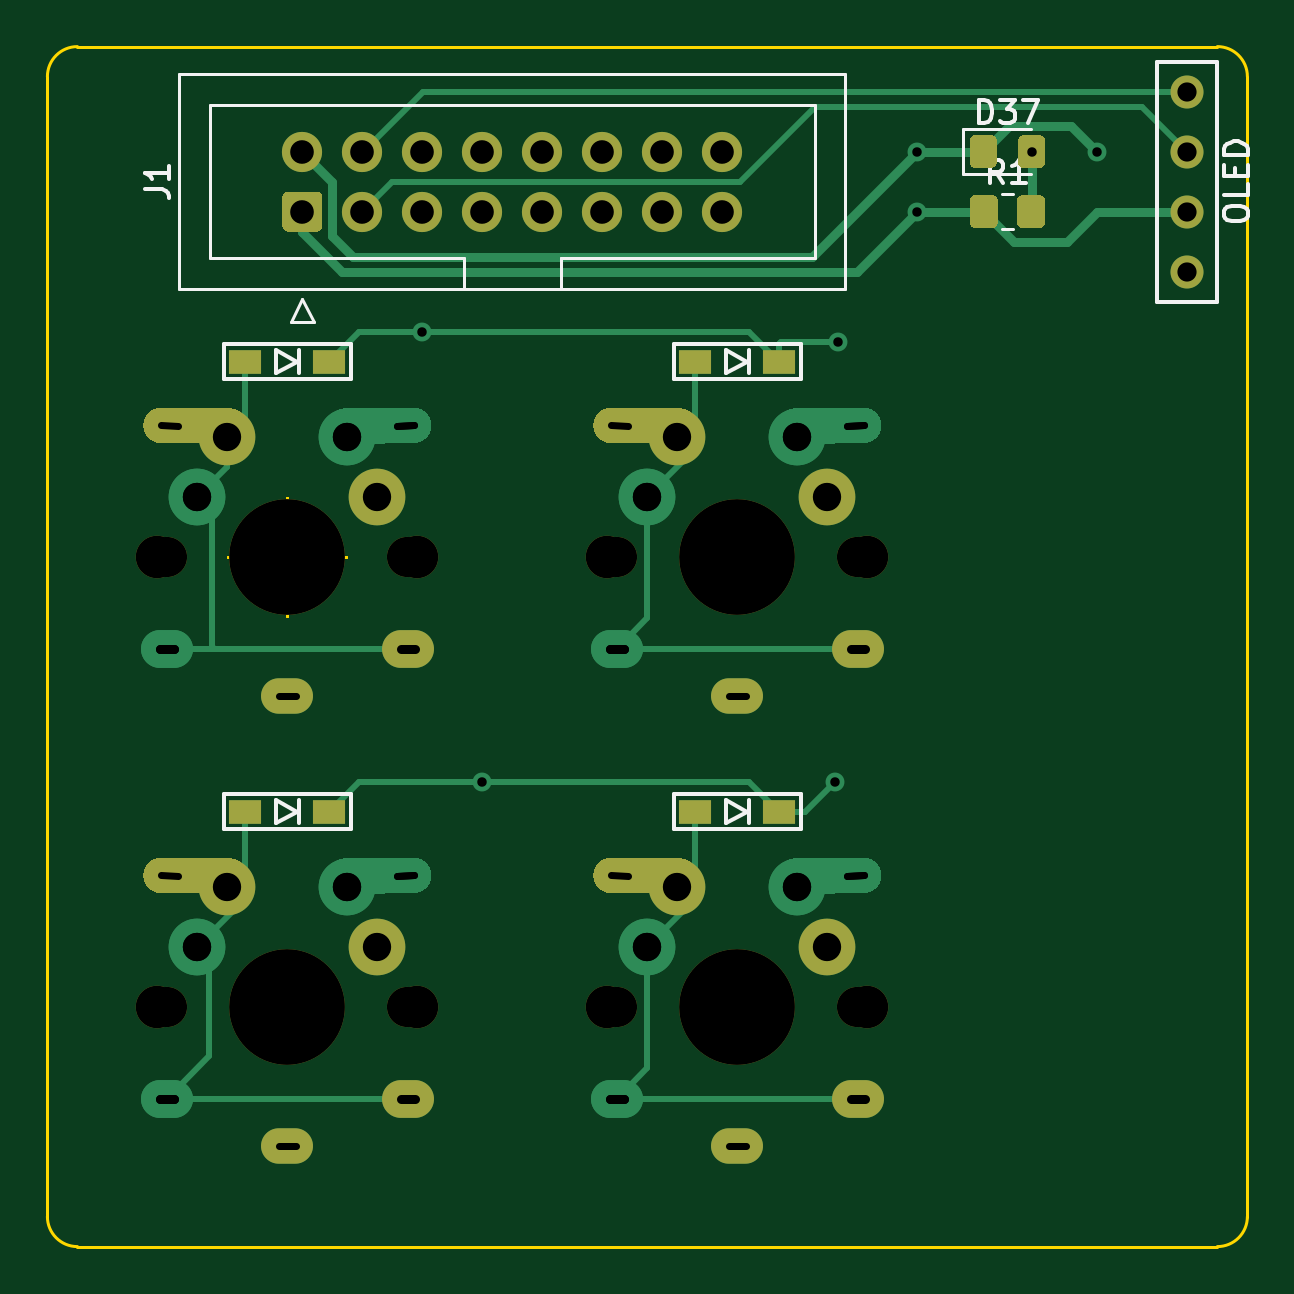
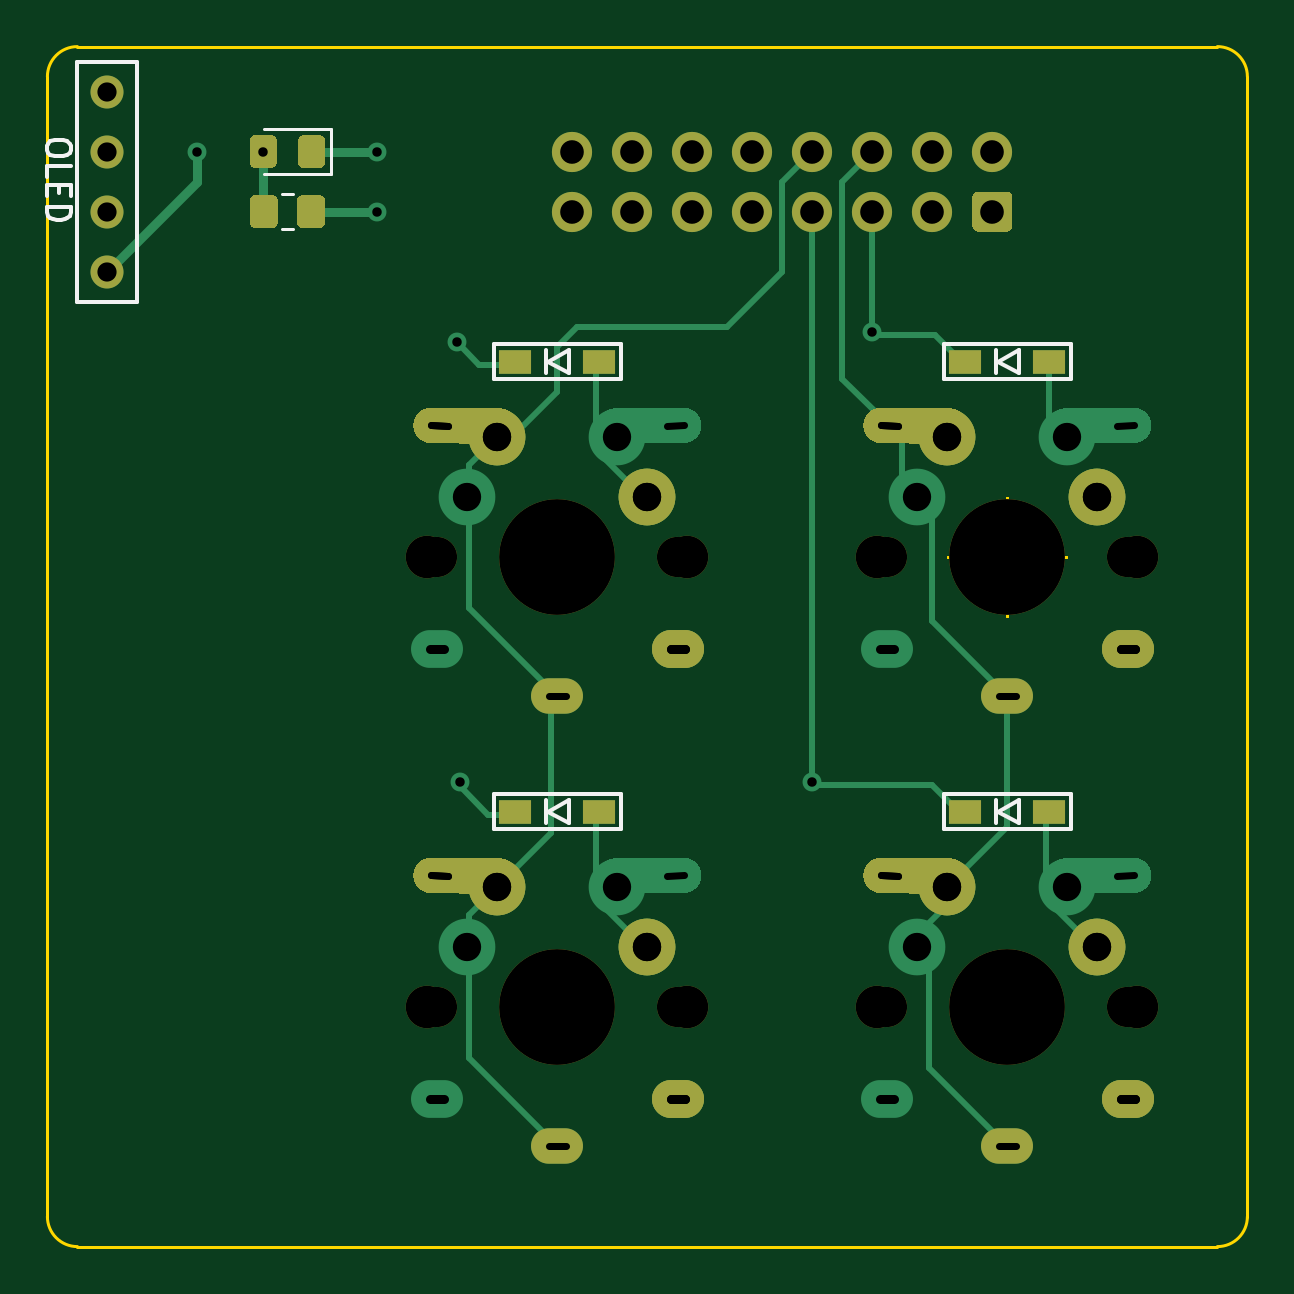
Circuit board: 9 layer files. Board 50.8 x 50.8 mm.
- bottom_copper: Pragmatic-B_Cu.gbl (12930 bytes)
- bottom_mask: Pragmatic-B_Mask.gbs (7041 bytes)
- bottom_silk: Pragmatic-B_SilkS.gbo (9996 bytes)
- outline: Pragmatic-Edge_Cuts.gm1 (1669 bytes)
- top_copper: Pragmatic-F_Cu.gtl (12834 bytes)
- top_mask: Pragmatic-F_Mask.gts (5341 bytes)
- top_silk: Pragmatic-F_SilkS.gto (10538 bytes)
- drill: Pragmatic-NPTH.drl (605 bytes)
- drill: Pragmatic-PTH.drl (2072 bytes)

=== bottom_copper: Pragmatic-B_Cu.gbl (12930 bytes, source omitted) ===
=== bottom_mask: Pragmatic-B_Mask.gbs (7041 bytes, source omitted) ===
=== bottom_silk: Pragmatic-B_SilkS.gbo (9996 bytes, source omitted) ===
=== outline: Pragmatic-Edge_Cuts.gm1 ===
%TF.GenerationSoftware,KiCad,Pcbnew,(5.1.12-1-10_14)*%
%TF.CreationDate,2021-11-18T12:52:19+08:00*%
%TF.ProjectId,Pragmatic,50726167-6d61-4746-9963-2e6b69636164,0.1*%
%TF.SameCoordinates,Original*%
%TF.FileFunction,Profile,NP*%
%FSLAX46Y46*%
G04 Gerber Fmt 4.6, Leading zero omitted, Abs format (unit mm)*
G04 Created by KiCad (PCBNEW (5.1.12-1-10_14)) date 2021-11-18 12:52:19*
%MOMM*%
%LPD*%
G01*
G04 APERTURE LIST*
%TA.AperFunction,Profile*%
%ADD10C,0.120000*%
%TD*%
G04 APERTURE END LIST*
D10*
X96520000Y-35560000D02*
G75*
G02*
X97790000Y-36830000I0J-1270000D01*
G01*
X46990000Y-36830000D02*
G75*
G02*
X48260000Y-35560000I1270000J0D01*
G01*
X48260000Y-86360000D02*
G75*
G02*
X46990000Y-85090000I0J1270000D01*
G01*
X97790000Y-85090000D02*
G75*
G02*
X96520000Y-86360000I-1270000J0D01*
G01*
X58816666Y-57150000D02*
G75*
G03*
X58816666Y-57150000I-1666666J0D01*
G01*
X54650000Y-57150000D02*
X59650000Y-57150000D01*
X57150000Y-54650000D02*
X57150000Y-59650000D01*
X96520000Y-35560000D02*
X48260000Y-35560000D01*
X97790000Y-85090000D02*
X97790000Y-36830000D01*
X48260000Y-86360000D02*
X96520000Y-86360000D01*
X46990000Y-36830000D02*
X46990000Y-85090000D01*
X58816666Y-57150000D02*
G75*
G03*
X58816666Y-57150000I-1666666J0D01*
G01*
X54650000Y-57150000D02*
X59650000Y-57150000D01*
X57150000Y-54650000D02*
X57150000Y-59650000D01*
X58816666Y-57150000D02*
G75*
G03*
X58816666Y-57150000I-1666666J0D01*
G01*
X54650000Y-57150000D02*
X59650000Y-57150000D01*
X57150000Y-54650000D02*
X57150000Y-59650000D01*
X58816666Y-57150000D02*
G75*
G03*
X58816666Y-57150000I-1666666J0D01*
G01*
X54650000Y-57150000D02*
X59650000Y-57150000D01*
X57150000Y-54650000D02*
X57150000Y-59650000D01*
M02*

=== top_copper: Pragmatic-F_Cu.gtl (12834 bytes, source omitted) ===
=== top_mask: Pragmatic-F_Mask.gts ===
%TF.GenerationSoftware,KiCad,Pcbnew,(5.1.12-1-10_14)*%
%TF.CreationDate,2021-11-18T12:52:19+08:00*%
%TF.ProjectId,Pragmatic,50726167-6d61-4746-9963-2e6b69636164,0.1*%
%TF.SameCoordinates,Original*%
%TF.FileFunction,Soldermask,Top*%
%TF.FilePolarity,Negative*%
%FSLAX46Y46*%
G04 Gerber Fmt 4.6, Leading zero omitted, Abs format (unit mm)*
G04 Created by KiCad (PCBNEW (5.1.12-1-10_14)) date 2021-11-18 12:52:19*
%MOMM*%
%LPD*%
G01*
G04 APERTURE LIST*
%ADD10C,2.400000*%
%ADD11O,2.200000X1.600000*%
%ADD12C,4.900000*%
%ADD13C,1.800000*%
%ADD14O,2.200000X1.500000*%
%ADD15C,1.700000*%
%ADD16R,1.400000X1.000000*%
%ADD17C,1.397000*%
G04 APERTURE END LIST*
D10*
X80010000Y-73660000D03*
D11*
X81300000Y-80100000D03*
G36*
G01*
X70100043Y-70640401D02*
X70100043Y-70640401D01*
G75*
G02*
X70856559Y-69896975I749971J-6545D01*
G01*
X73756447Y-69922281D01*
G75*
G02*
X74499873Y-70678797I-6545J-749971D01*
G01*
X74499873Y-70678797D01*
G75*
G02*
X73743357Y-71422223I-749971J6545D01*
G01*
X70843469Y-71396917D01*
G75*
G02*
X70100043Y-70640401I6545J749971D01*
G01*
G37*
D10*
X73660000Y-71120000D03*
D12*
X76200000Y-76200000D03*
D13*
X70700000Y-76200000D03*
X81700000Y-76200000D03*
D14*
X76200000Y-82100000D03*
D15*
X81280000Y-76200000D03*
X71120000Y-76200000D03*
G36*
G01*
X88030000Y-42995001D02*
X88030000Y-42094999D01*
G75*
G02*
X88279999Y-41845000I249999J0D01*
G01*
X88980001Y-41845000D01*
G75*
G02*
X89230000Y-42094999I0J-249999D01*
G01*
X89230000Y-42995001D01*
G75*
G02*
X88980001Y-43245000I-249999J0D01*
G01*
X88279999Y-43245000D01*
G75*
G02*
X88030000Y-42995001I0J249999D01*
G01*
G37*
G36*
G01*
X86030000Y-42995001D02*
X86030000Y-42094999D01*
G75*
G02*
X86279999Y-41845000I249999J0D01*
G01*
X86980001Y-41845000D01*
G75*
G02*
X87230000Y-42094999I0J-249999D01*
G01*
X87230000Y-42995001D01*
G75*
G02*
X86980001Y-43245000I-249999J0D01*
G01*
X86279999Y-43245000D01*
G75*
G02*
X86030000Y-42995001I0J249999D01*
G01*
G37*
G36*
G01*
X88080000Y-40455001D02*
X88080000Y-39554999D01*
G75*
G02*
X88329999Y-39305000I249999J0D01*
G01*
X88980001Y-39305000D01*
G75*
G02*
X89230000Y-39554999I0J-249999D01*
G01*
X89230000Y-40455001D01*
G75*
G02*
X88980001Y-40705000I-249999J0D01*
G01*
X88329999Y-40705000D01*
G75*
G02*
X88080000Y-40455001I0J249999D01*
G01*
G37*
G36*
G01*
X86030000Y-40455001D02*
X86030000Y-39554999D01*
G75*
G02*
X86279999Y-39305000I249999J0D01*
G01*
X86930001Y-39305000D01*
G75*
G02*
X87180000Y-39554999I0J-249999D01*
G01*
X87180000Y-40455001D01*
G75*
G02*
X86930001Y-40705000I-249999J0D01*
G01*
X86279999Y-40705000D01*
G75*
G02*
X86030000Y-40455001I0J249999D01*
G01*
G37*
D10*
X60960000Y-73660000D03*
D11*
X62250000Y-80100000D03*
G36*
G01*
X51050043Y-70640401D02*
X51050043Y-70640401D01*
G75*
G02*
X51806559Y-69896975I749971J-6545D01*
G01*
X54706447Y-69922281D01*
G75*
G02*
X55449873Y-70678797I-6545J-749971D01*
G01*
X55449873Y-70678797D01*
G75*
G02*
X54693357Y-71422223I-749971J6545D01*
G01*
X51793469Y-71396917D01*
G75*
G02*
X51050043Y-70640401I6545J749971D01*
G01*
G37*
D10*
X54610000Y-71120000D03*
D12*
X57150000Y-76200000D03*
D13*
X51650000Y-76200000D03*
X62650000Y-76200000D03*
D14*
X57150000Y-82100000D03*
D15*
X62230000Y-76200000D03*
X52070000Y-76200000D03*
D10*
X80010000Y-54610000D03*
D11*
X81300000Y-61050000D03*
G36*
G01*
X70100043Y-51590401D02*
X70100043Y-51590401D01*
G75*
G02*
X70856559Y-50846975I749971J-6545D01*
G01*
X73756447Y-50872281D01*
G75*
G02*
X74499873Y-51628797I-6545J-749971D01*
G01*
X74499873Y-51628797D01*
G75*
G02*
X73743357Y-52372223I-749971J6545D01*
G01*
X70843469Y-52346917D01*
G75*
G02*
X70100043Y-51590401I6545J749971D01*
G01*
G37*
D10*
X73660000Y-52070000D03*
D12*
X76200000Y-57150000D03*
D13*
X70700000Y-57150000D03*
X81700000Y-57150000D03*
D14*
X76200000Y-63050000D03*
D15*
X81280000Y-57150000D03*
X71120000Y-57150000D03*
D10*
X60960000Y-54610000D03*
D11*
X62250000Y-61050000D03*
G36*
G01*
X51050043Y-51590401D02*
X51050043Y-51590401D01*
G75*
G02*
X51806559Y-50846975I749971J-6545D01*
G01*
X54706447Y-50872281D01*
G75*
G02*
X55449873Y-51628797I-6545J-749971D01*
G01*
X55449873Y-51628797D01*
G75*
G02*
X54693357Y-52372223I-749971J6545D01*
G01*
X51793469Y-52346917D01*
G75*
G02*
X51050043Y-51590401I6545J749971D01*
G01*
G37*
D10*
X54610000Y-52070000D03*
D12*
X57150000Y-57150000D03*
D13*
X51650000Y-57150000D03*
X62650000Y-57150000D03*
D14*
X57150000Y-63050000D03*
D15*
X62230000Y-57150000D03*
X52070000Y-57150000D03*
D16*
X74425000Y-67945000D03*
X77975000Y-67945000D03*
X55375000Y-67945000D03*
X58925000Y-67945000D03*
X74425000Y-48895000D03*
X77975000Y-48895000D03*
X55375000Y-48895000D03*
X58925000Y-48895000D03*
D17*
X95250000Y-45085000D03*
X95250000Y-42545000D03*
X95250000Y-40005000D03*
X95250000Y-37465000D03*
D15*
X75565000Y-40005000D03*
X73025000Y-40005000D03*
X70485000Y-40005000D03*
X67945000Y-40005000D03*
X65405000Y-40005000D03*
X62865000Y-40005000D03*
X60325000Y-40005000D03*
X57785000Y-40005000D03*
X75565000Y-42545000D03*
X73025000Y-42545000D03*
X70485000Y-42545000D03*
X67945000Y-42545000D03*
X65405000Y-42545000D03*
X62865000Y-42545000D03*
X60325000Y-42545000D03*
G36*
G01*
X58385000Y-43395000D02*
X57185000Y-43395000D01*
G75*
G02*
X56935000Y-43145000I0J250000D01*
G01*
X56935000Y-41945000D01*
G75*
G02*
X57185000Y-41695000I250000J0D01*
G01*
X58385000Y-41695000D01*
G75*
G02*
X58635000Y-41945000I0J-250000D01*
G01*
X58635000Y-43145000D01*
G75*
G02*
X58385000Y-43395000I-250000J0D01*
G01*
G37*
M02*

=== top_silk: Pragmatic-F_SilkS.gto (10538 bytes, source omitted) ===
=== drill: Pragmatic-NPTH.drl ===
M48
; DRILL file {KiCad (5.1.12-1-10_14)} date 2021 November 18, Thursday 12:13:58
; FORMAT={-:-/ absolute / metric / decimal}
; #@! TF.CreationDate,2021-11-18T12:13:58+08:00
; #@! TF.GenerationSoftware,Kicad,Pcbnew,(5.1.12-1-10_14)
; #@! TF.FileFunction,NonPlated,1,2,NPTH
FMAT,2
METRIC
T1C1.700
T2C1.800
T3C4.900
%
G90
G05
T1
X52.07Y-57.15
X52.07Y-76.2
X62.23Y-57.15
X62.23Y-76.2
X71.12Y-57.15
X71.12Y-76.2
X81.28Y-57.15
X81.28Y-76.2
T2
X51.65Y-57.15
X51.65Y-76.2
X62.65Y-57.15
X62.65Y-76.2
X70.7Y-57.15
X70.7Y-76.2
X81.7Y-57.15
X81.7Y-76.2
T3
X57.15Y-57.15
X57.15Y-76.2
X76.2Y-57.15
X76.2Y-76.2
T0
M30

=== drill: Pragmatic-PTH.drl (2072 bytes, source withheld) ===
